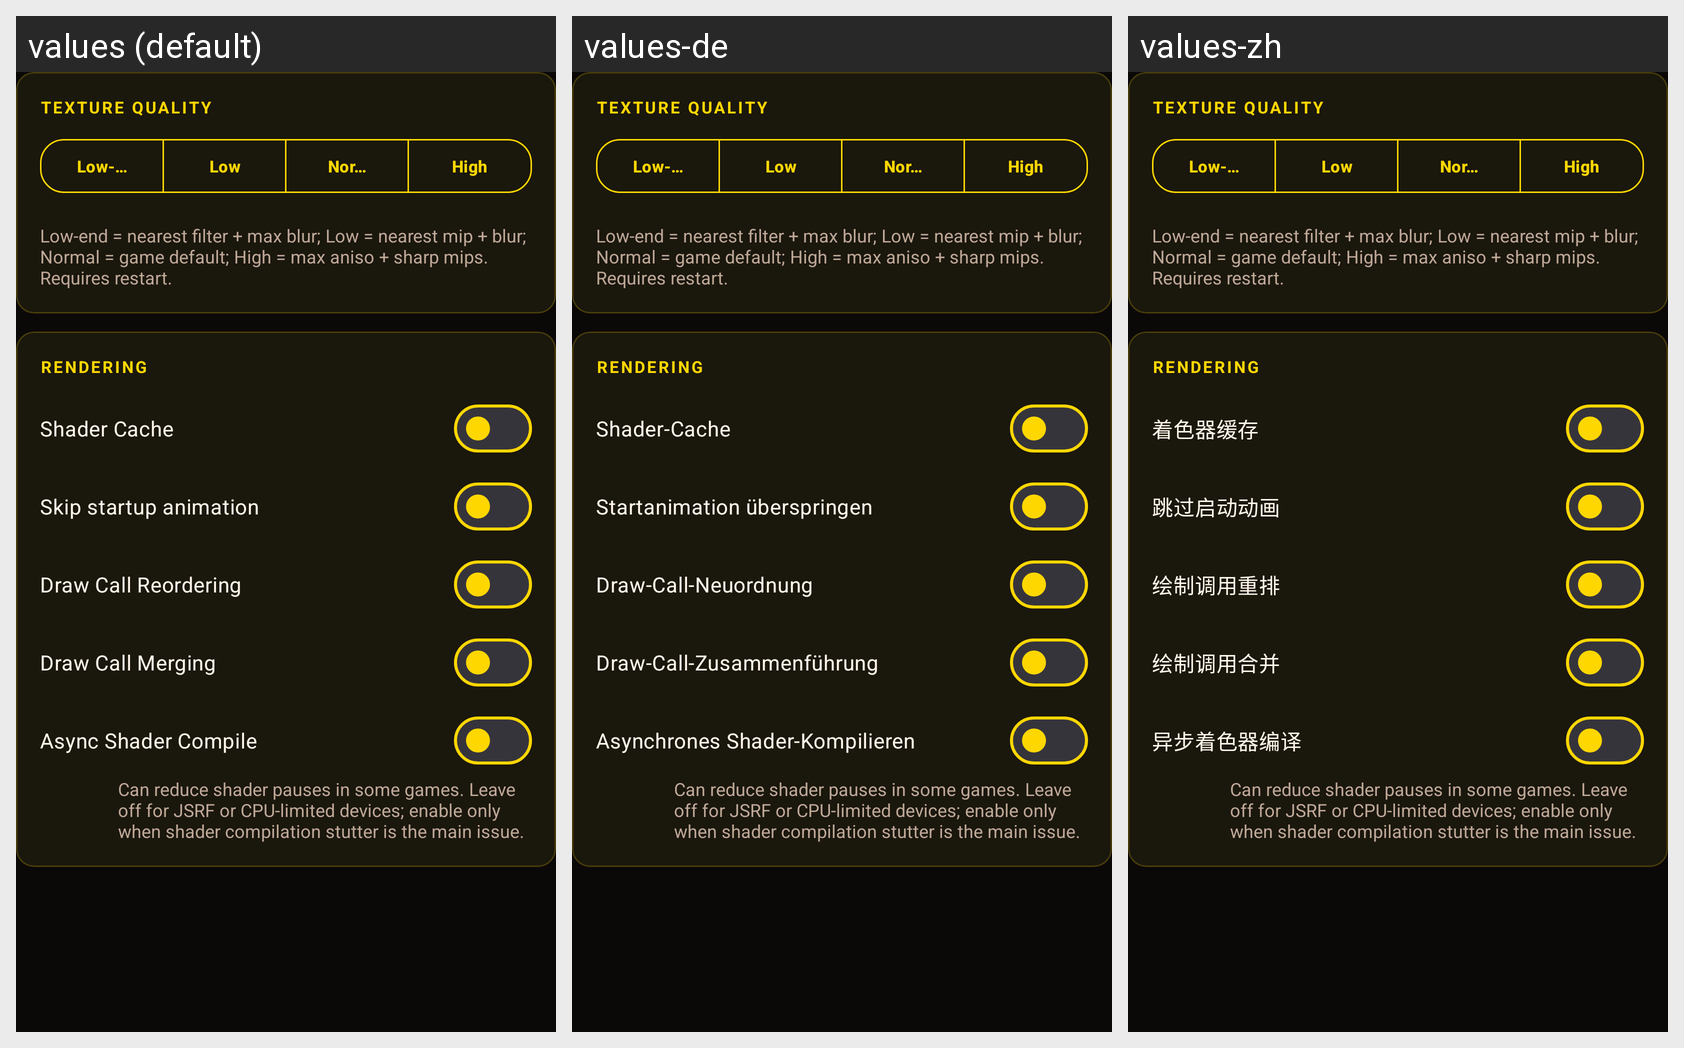

Here is an Android app screen in its default locale and in the app's own translations. Write out the translated-string differences for the strings that appear on this screen.
Android screen res/layout/settings_content_rendering.xml rendered under 3 locales, left to right: values (default), values-de, values-zh. Device: Nexus 5 (rendered at 1080×1920; each locale shown at half size, 540×960, under a caption strip naming it); theme Theme.Xaniteog.
Other locales in the repository, not shown: values-ar, values-es, values-fr, values-ja, values-pt-rBR, values-ru.
Strings drawn on this screen, with the default value and each locale's value (text and hints the layout hard-codes, and strings that could not be matched under every locale, appear in the picture but are not listed):

settings_texture_quality
  values: Texture Quality
  values-de: Texture Quality  [not translated; the default value is used]
  values-zh: Texture Quality  [not translated; the default value is used]

settings_texture_quality_lowend
  values: Low-End
  values-de: Low-End  [not translated; the default value is used]
  values-zh: Low-End  [not translated; the default value is used]

settings_texture_quality_low
  values: Low
  values-de: Low  [not translated; the default value is used]
  values-zh: Low  [not translated; the default value is used]

settings_texture_quality_normal
  values: Normal
  values-de: Normal  [not translated; the default value is used]
  values-zh: Normal  [not translated; the default value is used]

settings_texture_quality_high
  values: High
  values-de: High  [not translated; the default value is used]
  values-zh: High  [not translated; the default value is used]

settings_texture_quality_hint
  values: Low-end = nearest filter + max blur; Low = nearest mip + blur; Normal = game default; High = max aniso + sharp mips. Requires restart.
  values-de: Low-end = nearest filter + max blur; Low = nearest mip + blur; Normal = game default; High = max aniso + sharp mips. Requires restart.  [not translated; the default value is used]
  values-zh: Low-end = nearest filter + max blur; Low = nearest mip + blur; Normal = game default; High = max aniso + sharp mips. Requires restart.  [not translated; the default value is used]

settings_cache_shaders
  values: Shader Cache
  values-de: Shader-Cache
  values-zh: 着色器缓存

settings_skip_boot_anim
  values: Skip startup animation
  values-de: Startanimation überspringen
  values-zh: 跳过启动动画

settings_draw_reorder
  values: Draw Call Reordering
  values-de: Draw-Call-Neuordnung
  values-zh: 绘制调用重排

settings_draw_merge
  values: Draw Call Merging
  values-de: Draw-Call-Zusammenführung
  values-zh: 绘制调用合并

settings_async_compile
  values: Async Shader Compile
  values-de: Asynchrones Shader-Kompilieren
  values-zh: 异步着色器编译

settings_async_compile_hint
  values: Can reduce shader pauses in some games. Leave off for JSRF or CPU-limited devices; enable only when shader compilation stutter is the main issue.
  values-de: Can reduce shader pauses in some games. Leave off for JSRF or CPU-limited devices; enable only when shader compilation stutter is the main issue.  [not translated; the default value is used]
  values-zh: Can reduce shader pauses in some games. Leave off for JSRF or CPU-limited devices; enable only when shader compilation stutter is the main issue.  [not translated; the default value is used]
